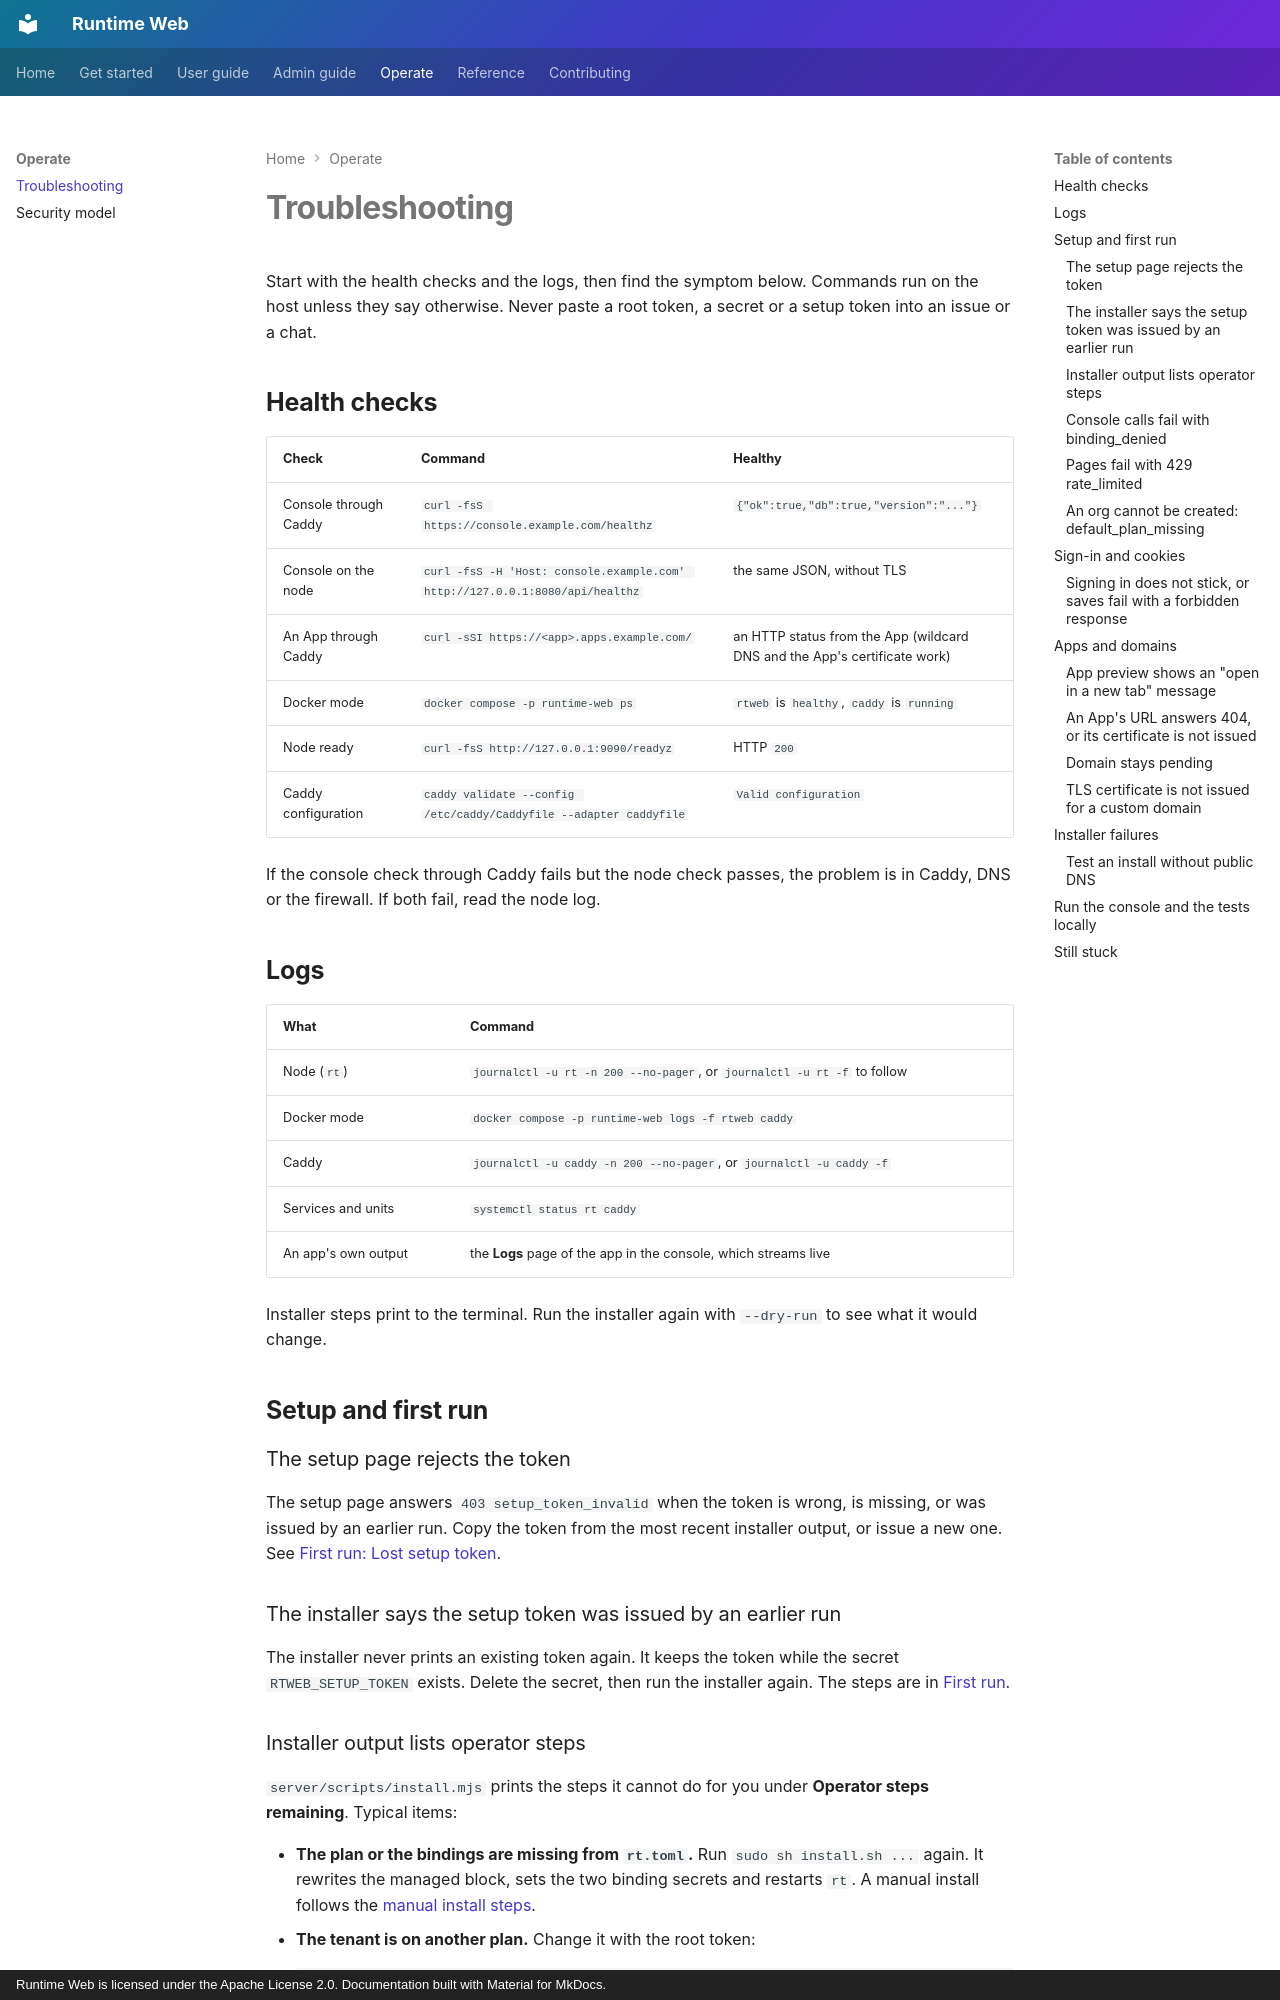

repository: 21-ci/runtime-web · page: troubleshooting/index.html · generator: mkdocs · copyright: Runtime Web is licensed under the Apache License 2.0. Documentation built with Material for MkDocs.

---
title: Troubleshooting
description: Check health, read the node and Caddy logs, and fix the common install and runtime problems of a Runtime Web instance.
---

# Troubleshooting

Start with the health checks and the logs, then find the symptom below. Commands run on the host unless they say
otherwise. Never paste a root token, a secret or a setup token into an issue or a chat.

## Health checks

| Check | Command | Healthy |
|---|---|---|
| Console through Caddy | `curl -fsS https://console.example.com/healthz` | `{"ok":true,"db":true,"version":"..."}` |
| Console on the node | `curl -fsS -H 'Host: console.example.com' http://127.0.0.1:8080/api/healthz` | the same JSON, without TLS |
| An App through Caddy | `curl -sSI https://<app>.apps.example.com/` | an HTTP status from the App (wildcard DNS and the App's certificate work) |
| Docker mode | `docker compose -p runtime-web ps` | `rtweb` is `healthy`, `caddy` is `running` |
| Node ready | `curl -fsS http://127.0.0.1:9090/readyz` | HTTP `200` |
| Caddy configuration | `caddy validate --config /etc/caddy/Caddyfile --adapter caddyfile` | `Valid configuration` |

If the console check through Caddy fails but the node check passes, the problem is in Caddy, DNS or the firewall. If
both fail, read the node log.

## Logs

| What | Command |
|---|---|
| Node (`rt`) | `journalctl -u rt -n 200 --no-pager`, or `journalctl -u rt -f` to follow |
| Docker mode | `docker compose -p runtime-web logs -f rtweb caddy` |
| Caddy | `journalctl -u caddy -n 200 --no-pager`, or `journalctl -u caddy -f` |
| Services and units | `systemctl status rt caddy` |
| An app's own output | the **Logs** page of the app in the console, which streams live |

Installer steps print to the terminal. Run the installer again with `--dry-run` to see what it would change.

## Setup and first run

### The setup page rejects the token

The setup page answers `403 setup_token_invalid` when the token is wrong, is missing, or was issued by an earlier run.
Copy the token from the most recent installer output, or issue a new one. See
[First run: Lost setup token](getting-started/first-run.md#lost-setup-token).

### The installer says the setup token was issued by an earlier run

The installer never prints an existing token again. It keeps the token while the secret `RTWEB_SETUP_TOKEN` exists.
Delete the secret, then run the installer again. The steps are in
[First run](getting-started/first-run.md#lost-setup-token).

### Installer output lists operator steps

`server/scripts/install.mjs` prints the steps it cannot do for you under **Operator steps remaining**. Typical items:

- **The plan or the bindings are missing from `rt.toml`.** Run `sudo sh install.sh ...` again. It rewrites the
  managed block, sets the two binding secrets and restarts `rt`. A manual install follows the
  [manual install steps](getting-started/manual-install.md#steps).
- **The tenant is on another plan.** Change it with the root token:

    ```bash
    curl -fsS -X PATCH "$RT_API/v1/tenants/$TENANT_ID" -H "Authorization: Bearer $RT_ROOT_TOKEN" \
      -H 'Content-Type: application/json' -d '{"plan":"rtweb"}'
    ```

- **The plan lacks `cron`.** The `housekeeping` schedule is not created. Add `cron` to `allowed_triggers` in the
  `rtweb` plan, reload `rt`, and run the installer again.
